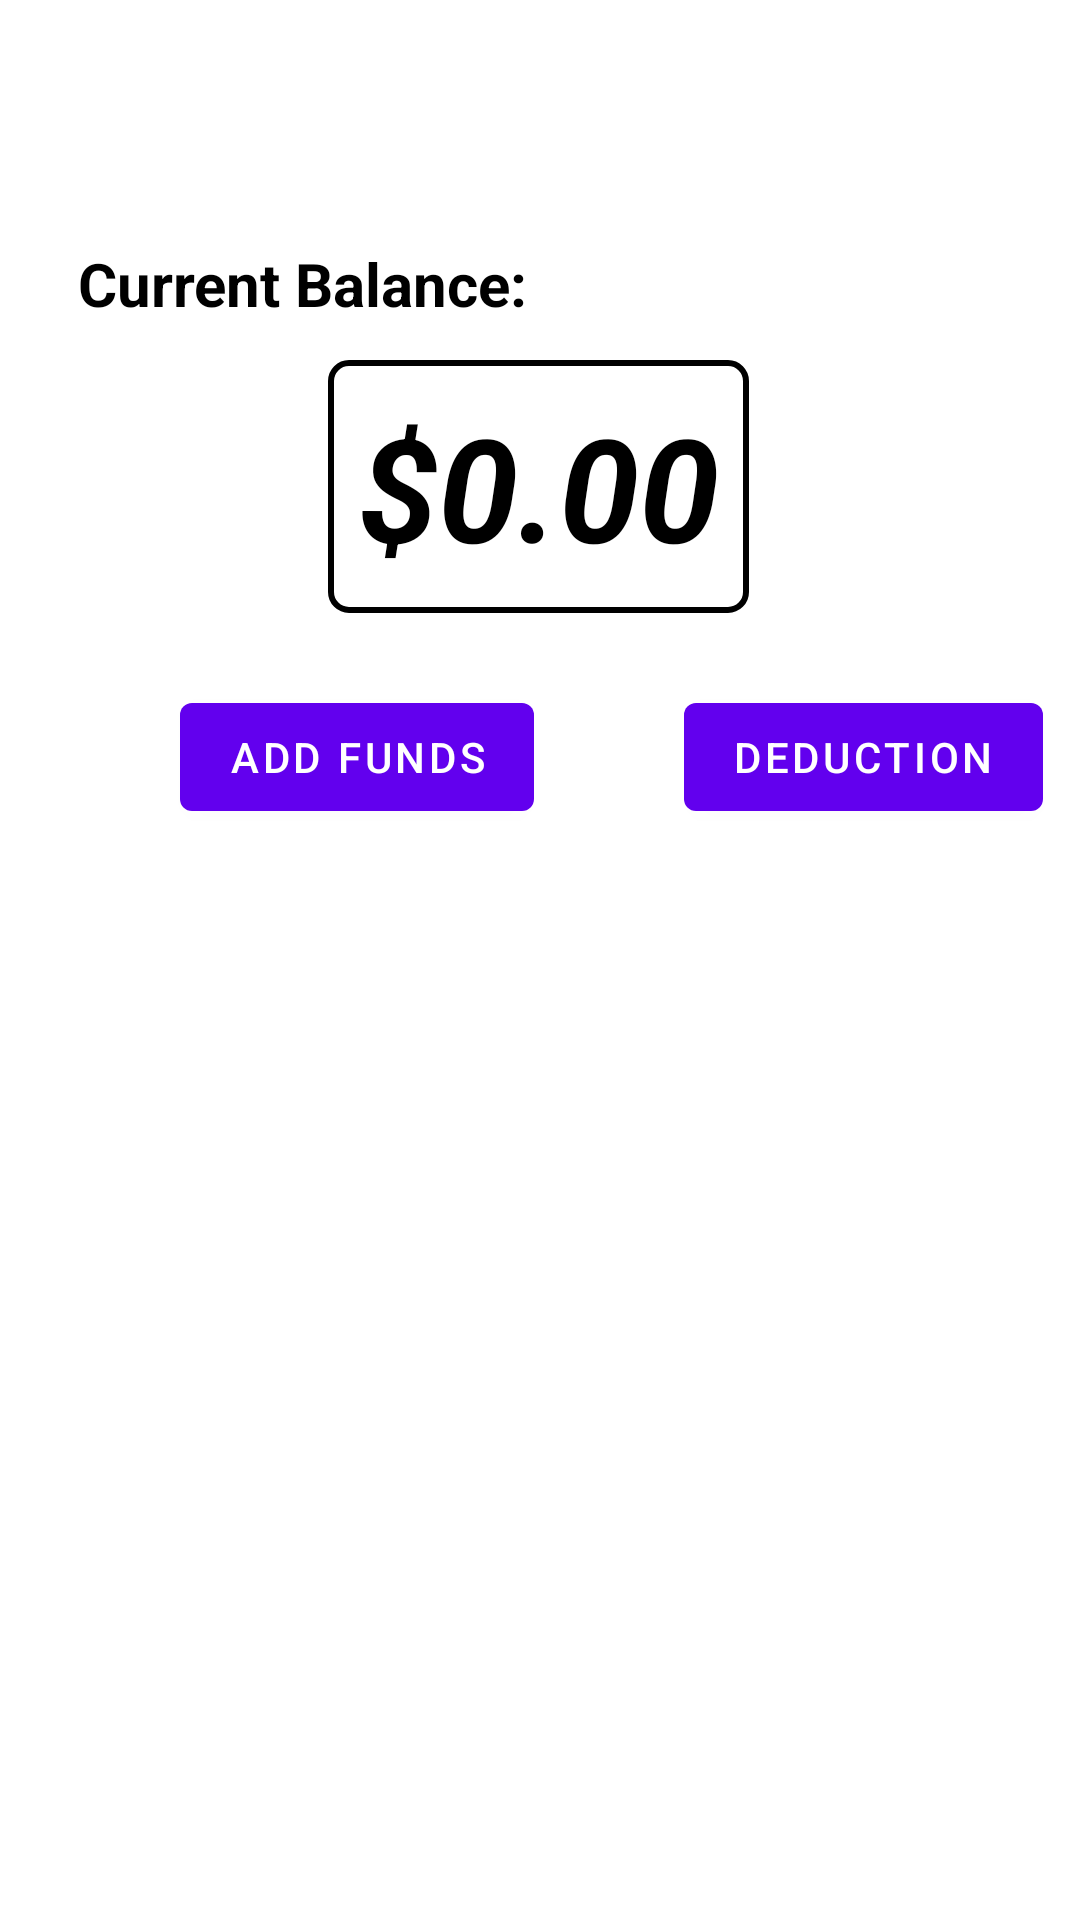

The Android layout XML behind this screen, and the referenced resources:
<!-- AndroidManifest.xml: activity theme Theme.MyApplication.NoActionBar -->
<!-- res/layout/fragment_main.xml -->
<?xml version="1.0" encoding="utf-8"?>
<androidx.constraintlayout.widget.ConstraintLayout xmlns:android="http://schemas.android.com/apk/res/android"
    xmlns:app="http://schemas.android.com/apk/res-auto"
    xmlns:tools="http://schemas.android.com/tools"
    android:layout_width="match_parent"
    android:layout_height="match_parent"
    android:paddingHorizontal="10dp"
    android:paddingVertical="5dp"
    android:visibility="visible"
    tools:context=".MainFragment"
    tools:visibility="visible">

    <TextView
        android:id="@+id/textView2"
        android:layout_width="wrap_content"
        android:layout_height="wrap_content"
        android:layout_marginStart="16dp"
        android:layout_marginTop="76dp"
        android:text="@string/current_balance"
        android:textColor="@color/black"
        android:textSize="20sp"
        android:textStyle="bold"
        app:layout_constraintStart_toStartOf="parent"
        app:layout_constraintTop_toTopOf="parent" />

    <TextView
        android:id="@+id/textView3"
        android:layout_width="wrap_content"
        android:layout_height="wrap_content"
        android:layout_marginTop="12dp"
        android:background="@drawable/textview_border"
        android:text="@string/textview"
        android:textAlignment="center"
        android:textColor="@color/black"
        android:textSize="48sp"
        android:textStyle="bold|italic"
        app:layout_constraintEnd_toEndOf="parent"
        app:layout_constraintHorizontal_bias="0.498"
        app:layout_constraintStart_toStartOf="parent"
        app:layout_constraintTop_toBottomOf="@+id/textView2" />

    <Button
        android:id="@+id/button2"
        android:layout_width="wrap_content"
        android:layout_height="wrap_content"
        android:layout_marginStart="50dp"
        android:layout_marginTop="24dp"
        android:text="@string/add_funds"
        app:layout_constraintStart_toStartOf="parent"
        app:layout_constraintTop_toBottomOf="@+id/textView3" />

    <Button
        android:id="@+id/button3"
        android:layout_width="wrap_content"
        android:layout_height="wrap_content"
        android:layout_marginStart="50dp"
        android:layout_marginTop="24dp"
        android:text="@string/deduction"
        app:layout_constraintEnd_toEndOf="parent"
        app:layout_constraintHorizontal_bias="0.0"
        app:layout_constraintStart_toEndOf="@+id/button2"
        app:layout_constraintTop_toBottomOf="@+id/textView3" />

    <ListView
        android:id="@+id/simpleListView"
        android:layout_width="fill_parent"
        android:layout_height="wrap_content"
        android:layout_alignParentEnd="true"
        android:layout_marginTop="20dp"
        android:divider="@color/material_blue_grey_800"
        android:dividerHeight="2dp"
        android:footerDividersEnabled="true"
        android:headerDividersEnabled="true"
        app:layout_constrainedHeight="true"
        app:layout_constraintBottom_toBottomOf="parent"
        app:layout_constraintStart_toStartOf="parent"
        app:layout_constraintTop_toBottomOf="@+id/button3"
        app:layout_constraintVertical_bias="0.013" />



</androidx.constraintlayout.widget.ConstraintLayout>
<!-- resources referenced by this layout -->
<resources>
  <color name="black">#FF000000</color>
  <!-- drawable textview_border (drawable) -->
  <shape xmlns:android="http://schemas.android.com/apk/res/android">
      <stroke
          android:width="2dp"
          android:color="@color/black" />
      <padding
          android:bottom="10dp"
          android:left="10dp"
          android:right="10dp"
          android:top="10dp" />
      <corners android:radius="6dp" />
      <solid android:color="#ffffffff" />
  </shape>
  <string name="add_funds">Add Funds</string>
  <string name="current_balance">Current Balance:</string>
  <string name="deduction">Deduction</string>
  <string name="textview">$0.00</string>
  <style name="Theme.MyApplication.NoActionBar">
          <item name="windowActionBar">false</item>
          <item name="windowNoTitle">true</item>
      </style>
</resources>
